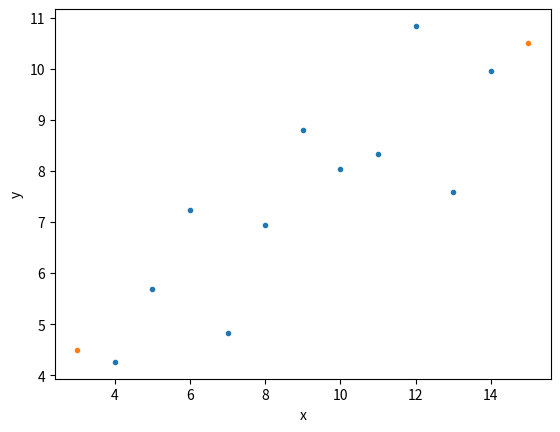

Python code for this plot:
"""
Linear regression on appropriate Anscombe data

Compute the parameters for the slope and intercept using np.polyfit().
The Anscombe data are stored in the arrays x and y. Print the slope a and intercept b.
Generate theoretical
and data from the linear regression. Your array, which you can create with np.array(), should consist of 3 and 15.
To generate the data, multiply the slope by x_theor and add the intercept.
Plot the Anscombe data as a scatter plot and then plot the theoretical line.
Remember to include the marker='.' and linestyle='none' keyword arguments in addition to x and y
when to plot the Anscombe data as a scatter plot. You do not need these arguments when plotting the theoretical line.
Hit 'Submit Answer' to see the plot!
"""
import numpy as np
import matplotlib.pyplot as plt

# Perform linear regression: a, b
x = np.array([10., 8., 13., 9., 11., 14., 6., 4., 12., 7., 5.])
y = np.array([8.04, 6.95, 7.58, 8.81, 8.33, 9.96, 7.24, 4.26, 10.84, 4.82, 5.68])

a, b = np.polyfit(x, y, 1)

# Print the slope and intercept
print(a, b)

# Generate theoretical x and y data: x_theor, y_theor
x_theor = np.array([3, 15])
y_theor = a * x_theor + b

# Plot the Anscombe data and theoretical line
_ = plt.plot(x, y, marker='.', linestyle='none')
_ = plt.plot(x_theor, y_theor, marker='.', linestyle='none')

# Label the axes
plt.xlabel('x')
plt.ylabel('y')

# Show the plot
plt.show()
